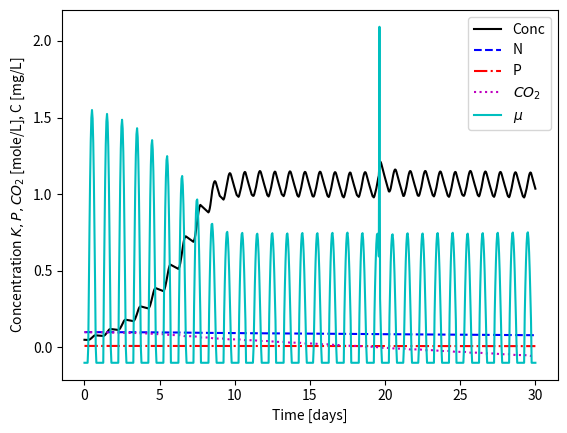

Write Python code to recreate this figure.
#!/usr/bin/env python3
# -*- coding: utf-8 -*-
"""
BE523 Biosystems Analysis & Design
HW11 - Problem 5. Multiple fission algae model, with harvest simulation

Created on Sun Feb 14 00:40:51 2021
[redacted]
"""
import numpy as np
import pandas as pd
import matplotlib.pyplot as plt

number_of_days = 30  # days
kN = 3e-5  # Nitrogen, mole/L
kP = 1e-5  # Phophorous, mole/L
kCO2 = 2.5e-5  # Carbon dioxide, mole/L
time_step = 1 # time step, hours
C0 = 0.05  # Initial concentration, mg/L
max_light = 800  # W/m2
k = 0.002  # Light mu multiplier, W/m2
mu_night = -0.1  # 1/day
max_conc = 2 #  mg/L
N0 = 0.1  # Nitrogen initial, moles/L
P0 = 0.01  # Phophorous initial, moles/L
CO20 = 0.1  # Carbon dioxide initial, moles/L

r = 0.4477  # low density growth rate
h = r/2  # harvest rate

hpd = 24  # hours per day
N_moles = 16
P_moles = 1
CO2_moles = 124

dt = time_step * (1/hpd)  # convert time step into days
time_steps = int(number_of_days / dt)  # get time steps in the number of days
# This is grams of algae per mole of P, or 16 moles of N
algae_conc = 12*106 + 1*263 + 16*110 + 14*16 + 31  # total g per mole

time = np.linspace(0, (time_steps*dt), time_steps+1)  # time vector

C = np.ones(time_steps+1) * C0
N = np.ones(time_steps+1) * N0
P = np.ones(time_steps+1) * P0
CO2 = np.ones(time_steps+1) * CO20
mu = np.ones(time_steps+1) * mu_night

algae_yield = np.zeros(time_steps+1)
I0 = np.zeros(time_steps+1)

for i in range(1, time_steps+1):
    I0[i] = max_light * np.sin(2 * np.pi * (i-6)/hpd)
    I0_effective = I0[i] * (max_conc - C[i-1]) / max_conc
    
    mu[i] = I0_effective * k * N[i-1]/(kN + N[i-1]) * P[i-1]/(kP + P[i-1]) * CO2[i-1]/(kCO2 + CO2[i-1])
    
    mu[i] = (mu_night if mu[i] < 0 else mu[i])  # use night coefficient when negative values come out

    # Harvest the algae after reaching half of maximum concentration 'K'
    hr = (h if C[i-1] > (max_conc/2) else 0) # choose a different harvest rate before and after K/2
    deltaC = C[i-1] * (mu[i] - hr) * dt
    C[i] = C[i-1] + deltaC
    algae_yield[i] = C[i-1] * h * dt #harvested algae
    
    if mu[i] > 0:
        N[i] = N[i-1] - deltaC / algae_conc * N_moles
        P[i] = P[i-1] - deltaC / algae_conc * P_moles
        CO2[i] = CO2[i-1] - deltaC / algae_conc * CO2_moles
    else:
        N[i] = N[i-1]
        P[i] = P[i-1]
        CO2[i] = CO2[i-1]

growth_script = pd.DataFrame(columns = ['Time', 'I0', 'mu', 'Conc', 'N', 'P', 'CO2'])
growth_script['Time'] = time
growth_script['I0'] = I0
growth_script['mu'] = mu
growth_script['Conc'] = C
growth_script['N'] = N
growth_script['P'] = P
growth_script['CO2'] = CO2

plt.figure(0)
plt.plot(growth_script['Time'], growth_script['Conc'], 'k-', label='Conc')
plt.plot(growth_script['Time'], growth_script['N'], 'b--', label='N')
plt.plot(growth_script['Time'], growth_script['P'], 'r-.', label='P')
plt.plot(growth_script['Time'], growth_script['CO2'], 'm:', label='$CO_2$')
plt.plot(growth_script['Time'], growth_script['mu'], 'c-', label='$\mu$')
plt.legend(loc='best', fancybox=True)
plt.xlabel('Time [days]')
plt.ylabel('Concentration $K,P,CO_2$ [mole/L], C [mg/L]')
plt.savefig('p5_algae_harvest_%ddays.png' % number_of_days, dpi=300, bbox_inches='tight')
plt.show()
